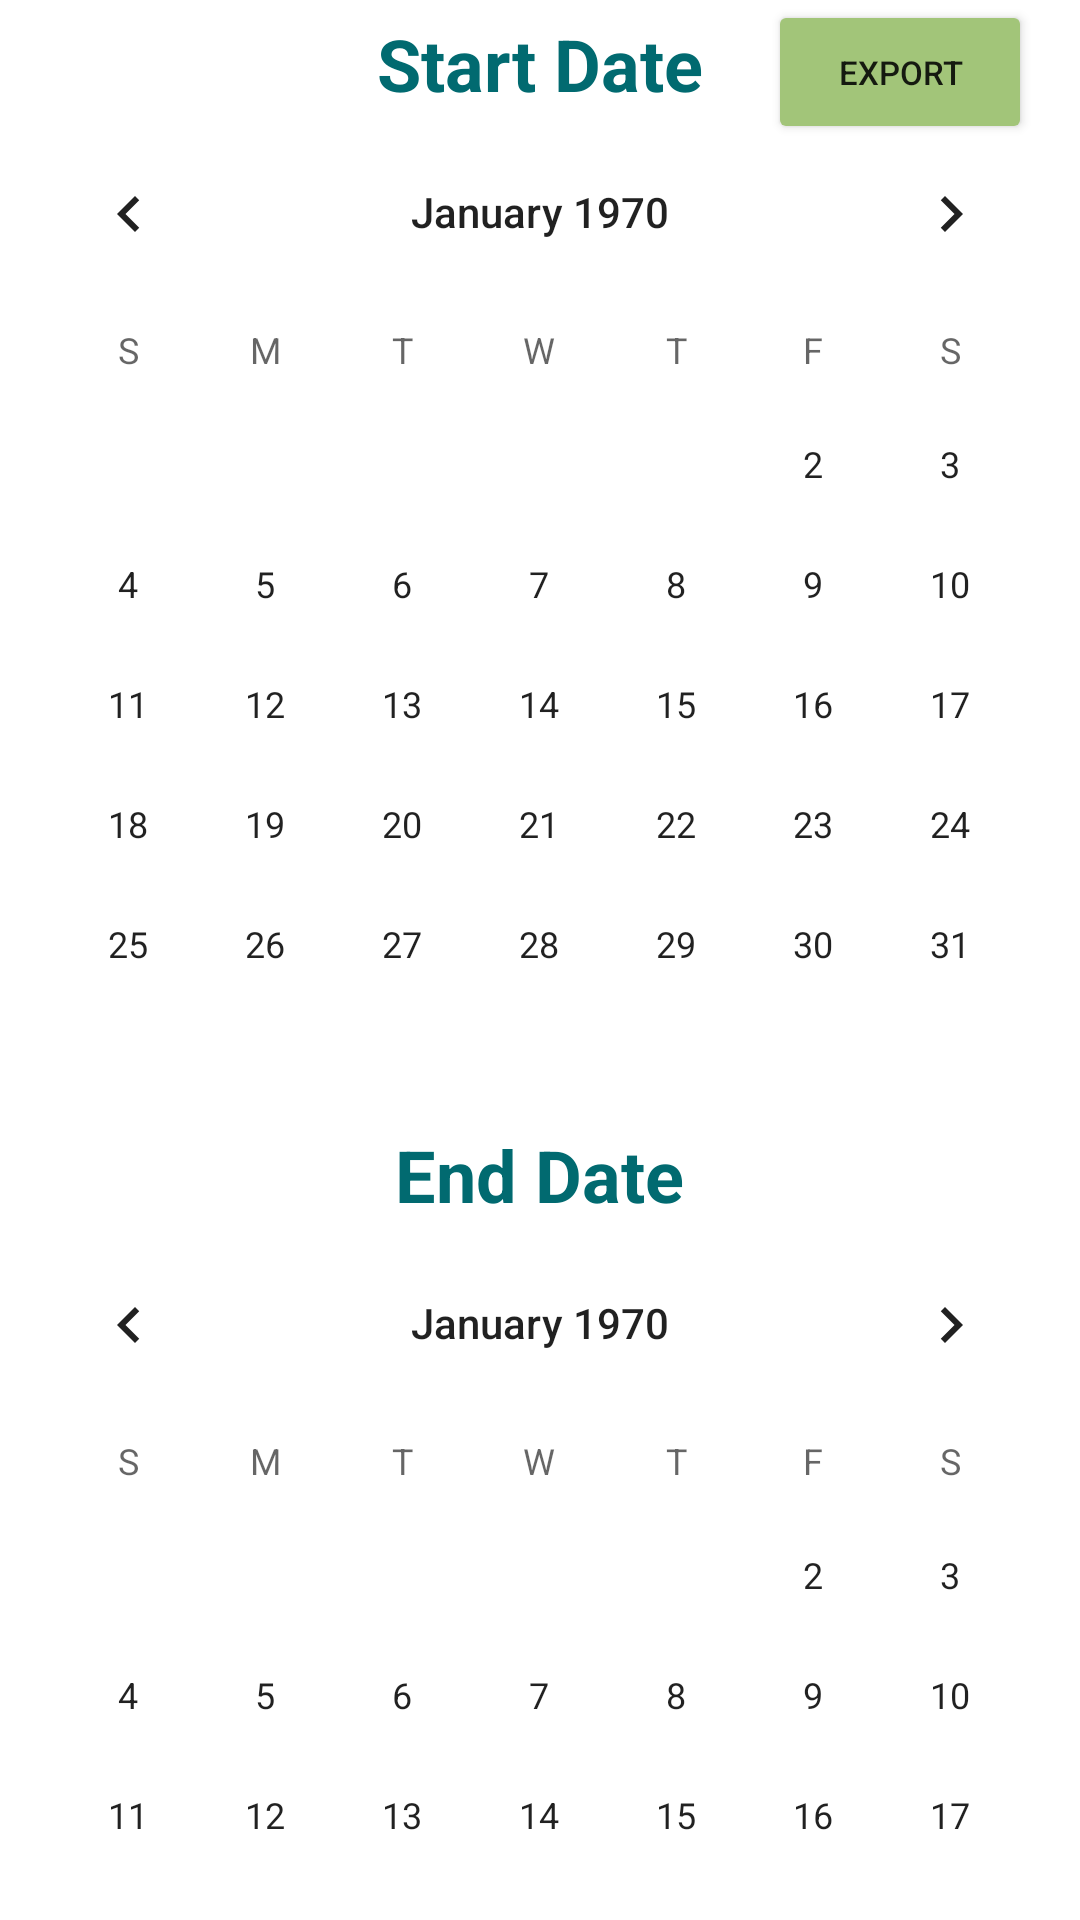

Layout XML and referenced resources for this Android screen:
<!-- AndroidManifest.xml: application theme Theme.Sids_checklist -->
<!-- res/layout/checklist_export.xml -->
<?xml version="1.0" encoding="utf-8"?>
<RelativeLayout xmlns:android="http://schemas.android.com/apk/res/android"
    xmlns:tools="http://schemas.android.com/tools"
    android:layout_width="match_parent"
    android:layout_height="wrap_content"
    tools:ignore="MissingDefaultResource">

    <TextView
        android:id="@+id/startDate"
        android:layout_width="wrap_content"
        android:layout_height="wrap_content"
        android:layout_centerInParent="true"
        android:layout_alignParentTop="true"
        android:layout_marginTop="5dp"
        android:text="Start Date"
        android:textColor="@color/colorPrimaryDark"
        android:textSize="24sp"
        android:textStyle="bold"
        />

    <CalendarView
        android:id="@+id/startDatePicker"
        android:layout_width="match_parent"
        android:layout_height="wrap_content"
        android:layout_below="@id/startDate"/>

    <TextView
        android:id="@+id/endDate"
        android:layout_width="wrap_content"
        android:layout_height="wrap_content"
        android:layout_centerInParent="true"

        android:text="End Date"
        android:layout_below="@id/startDatePicker"
        android:textColor="@color/colorPrimaryDark"
        android:textSize="24sp"
        android:textStyle="bold"
        />

    <CalendarView
        android:id="@+id/endDatePicker"
        android:layout_width="match_parent"
        android:layout_height="wrap_content"
        android:layout_below="@id/endDate" />

    <Button
        android:id="@+id/exportConfirm"
        android:layout_width="wrap_content"
        android:layout_height="wrap_content"
        android:layout_alignParentEnd="true"
        android:layout_alignParentTop="true"
        android:layout_marginEnd="16dp"
        android:layout_below="@id/endDatePicker"
        android:backgroundTint="@color/colorPrimary"
        android:drawableEnd="@drawable/baseline_download_24"
        android:text="Export"
        android:textSize="11sp" />

</RelativeLayout>
<!-- resources referenced by this layout -->
<resources>
  <color name="colorPrimary">#A2C579</color>
  <color name="colorPrimaryDark">#016A70</color>
  <style name="Theme.Sids_checklist" parent="Theme.MaterialComponents.DayNight.DarkActionBar">
          
          <item name="colorPrimary">@android:color/holo_green_dark</item>
          <item name="colorPrimaryDark">@android:color/holo_green_dark</item>
          <item name="colorAccent">@android:color/white</item>
          
          <item name="colorSecondary">@android:color/holo_green_light</item>
          <item name="colorSecondaryVariant">@android:color/holo_green_light</item>
          <item name="colorOnSecondary">@color/black</item>
          
          <item name="android:statusBarColor">@android:color/holo_green_dark</item>
      </style>
  <color name="black">#FF000000</color>
</resources>
